The GitHub repository militarychelick/mango_neiroset contains a labelled image folder "data_split" with 8 categories: anthracnose, bacterial canker, cutting weevil, die back, gall midge, healthy, powdery mildew, sooty mould. Examples follow, each with its label.

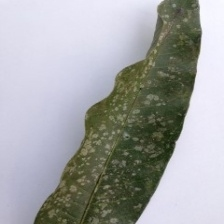
Label: powdery mildew

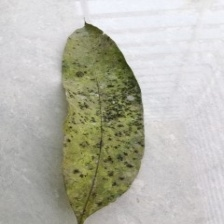
Label: sooty mould

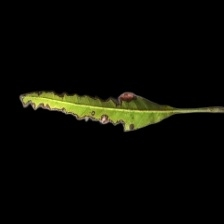
Label: bacterial canker

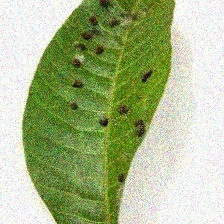
Label: gall midge

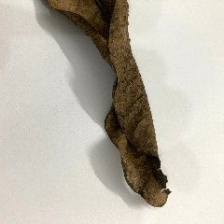
Label: die back

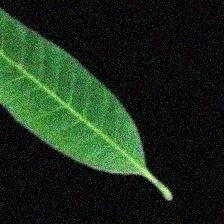
Label: healthy
